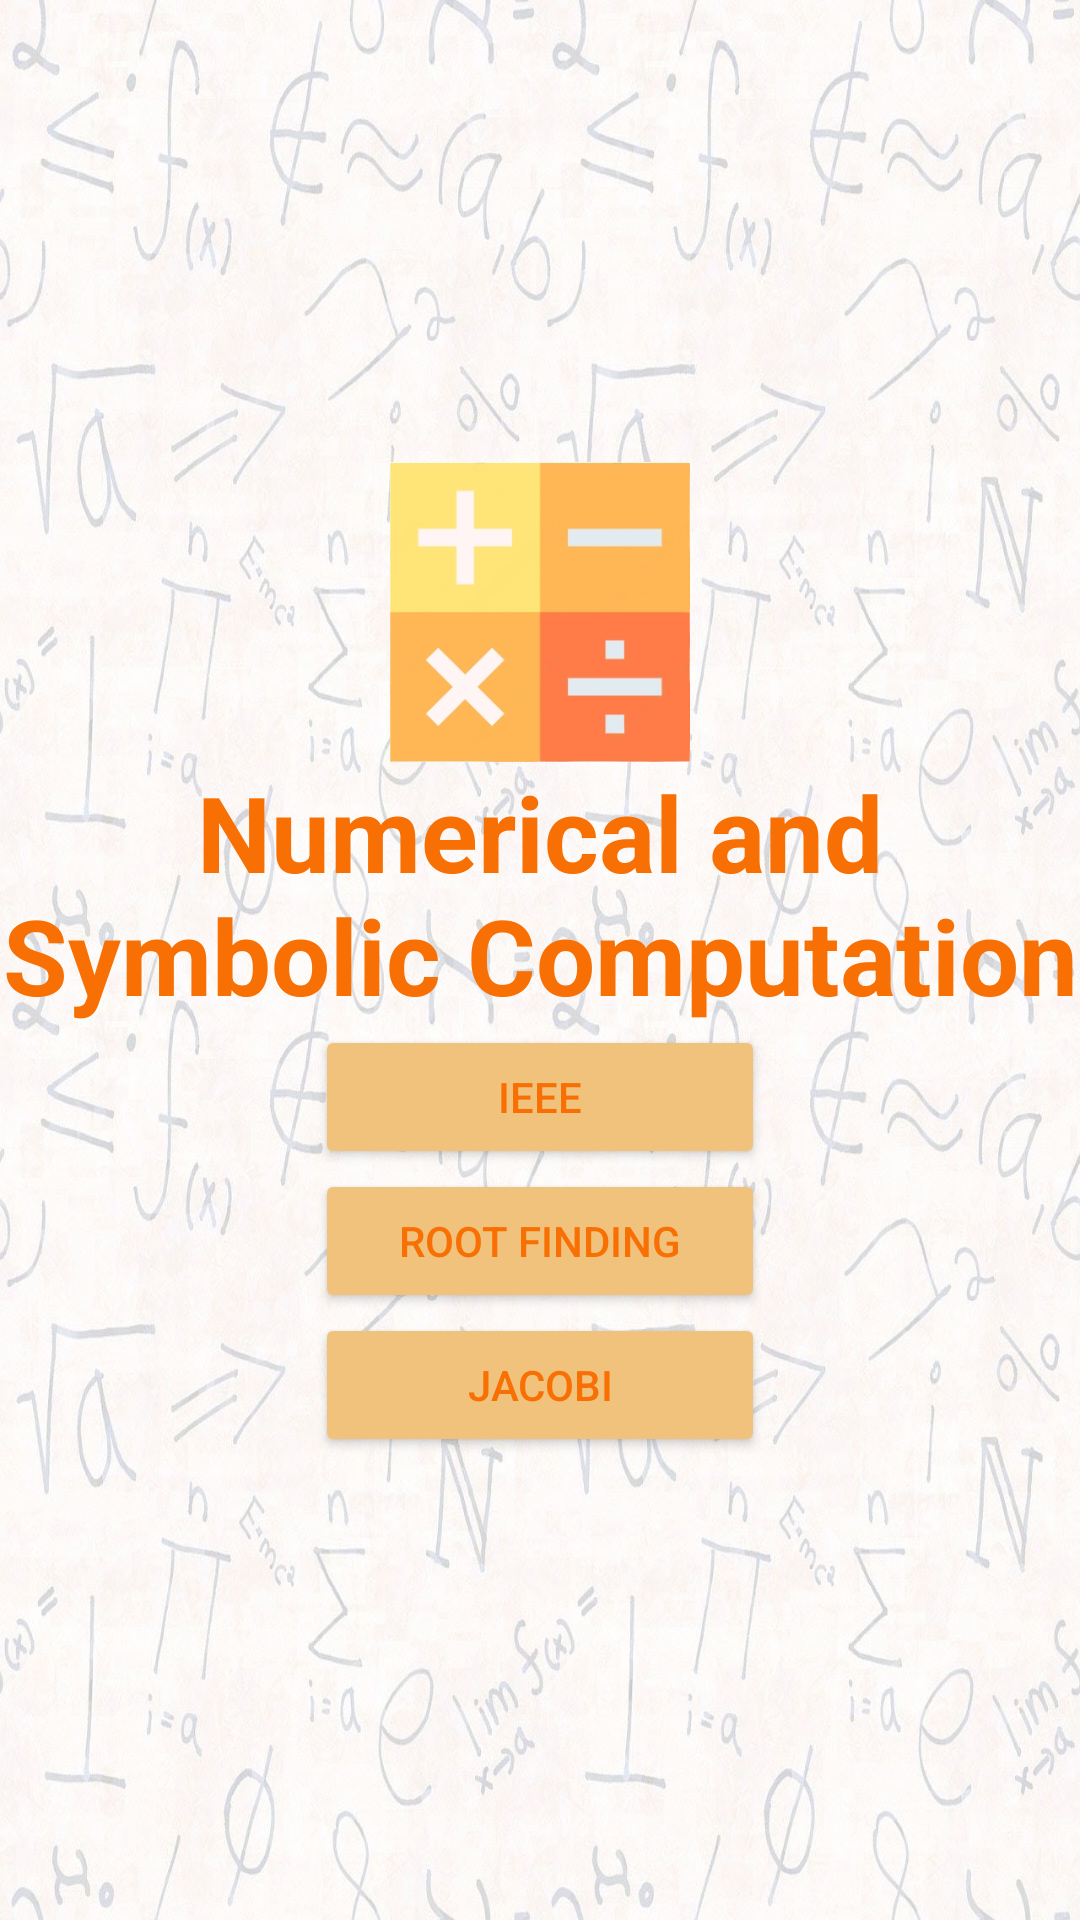

This screen was rendered from an Android layout file. Write that file and the resources it references.
<!-- AndroidManifest.xml: application theme Theme.NSC_Calculator -->
<!-- res/layout/activity_main.xml -->
<?xml version="1.0" encoding="utf-8"?>
<RelativeLayout xmlns:android="http://schemas.android.com/apk/res/android"
    xmlns:app="http://schemas.android.com/apk/res-auto"
    xmlns:tools="http://schemas.android.com/tools"
    android:layout_width="match_parent"
    android:layout_height="match_parent"
    android:background="@drawable/math_bg"
    tools:context=".MainActivity">

    <LinearLayout
        android:layout_width="match_parent"
        android:layout_height="match_parent"
        android:orientation="vertical"
        android:gravity="center"
        >

        <ImageView
            android:layout_width="100dp"
            android:layout_height="100dp"
            android:background="@drawable/logologo"
            />

        <TextView
            android:layout_width="match_parent"
            android:layout_height="wrap_content"
            android:text="Numerical and Symbolic Computation"
            android:textAlignment="center"
            android:textStyle="bold"
            android:textSize="35sp"
            android:textColor="#F86F03"
            />

        <Button
            android:id="@+id/ieeeButton"
            android:layout_width="150dp"
            android:layout_height="wrap_content"
            android:text="IEEE"
            android:backgroundTint="#F1C27B"
            android:textColor="#F86F03"
            />

        <Button
            android:id="@+id/rootFindButton"
            android:layout_width="150dp"
            android:layout_height="wrap_content"
            android:text="Root Finding"
            android:backgroundTint="#F1C27B"
            android:textColor="#F86F03"
            />

        <Button
            android:id="@+id/jacobiButton"
            android:layout_width="150dp"
            android:layout_height="wrap_content"
            android:text="Jacobi"
            android:backgroundTint="#F1C27B"
            android:textColor="#F86F03"
            />



    </LinearLayout>



</RelativeLayout>
<!-- resources referenced by this layout -->
<resources>
  <!-- drawable logologo: png bitmap (drawable, 37450 bytes) -->
  <!-- drawable math_bg: jpg bitmap (drawable, 221728 bytes) -->
  <style name="Theme.NSC_Calculator" parent="Base.Theme.NSC_Calculator" />
  <style name="Base.Theme.NSC_Calculator" parent="Theme.Material3.Light">
          
          <item name="colorPrimary">@color/new_onprimary_color</item>
  
      </style>
  <color name="new_onprimary_color">#F86F03</color>
</resources>
